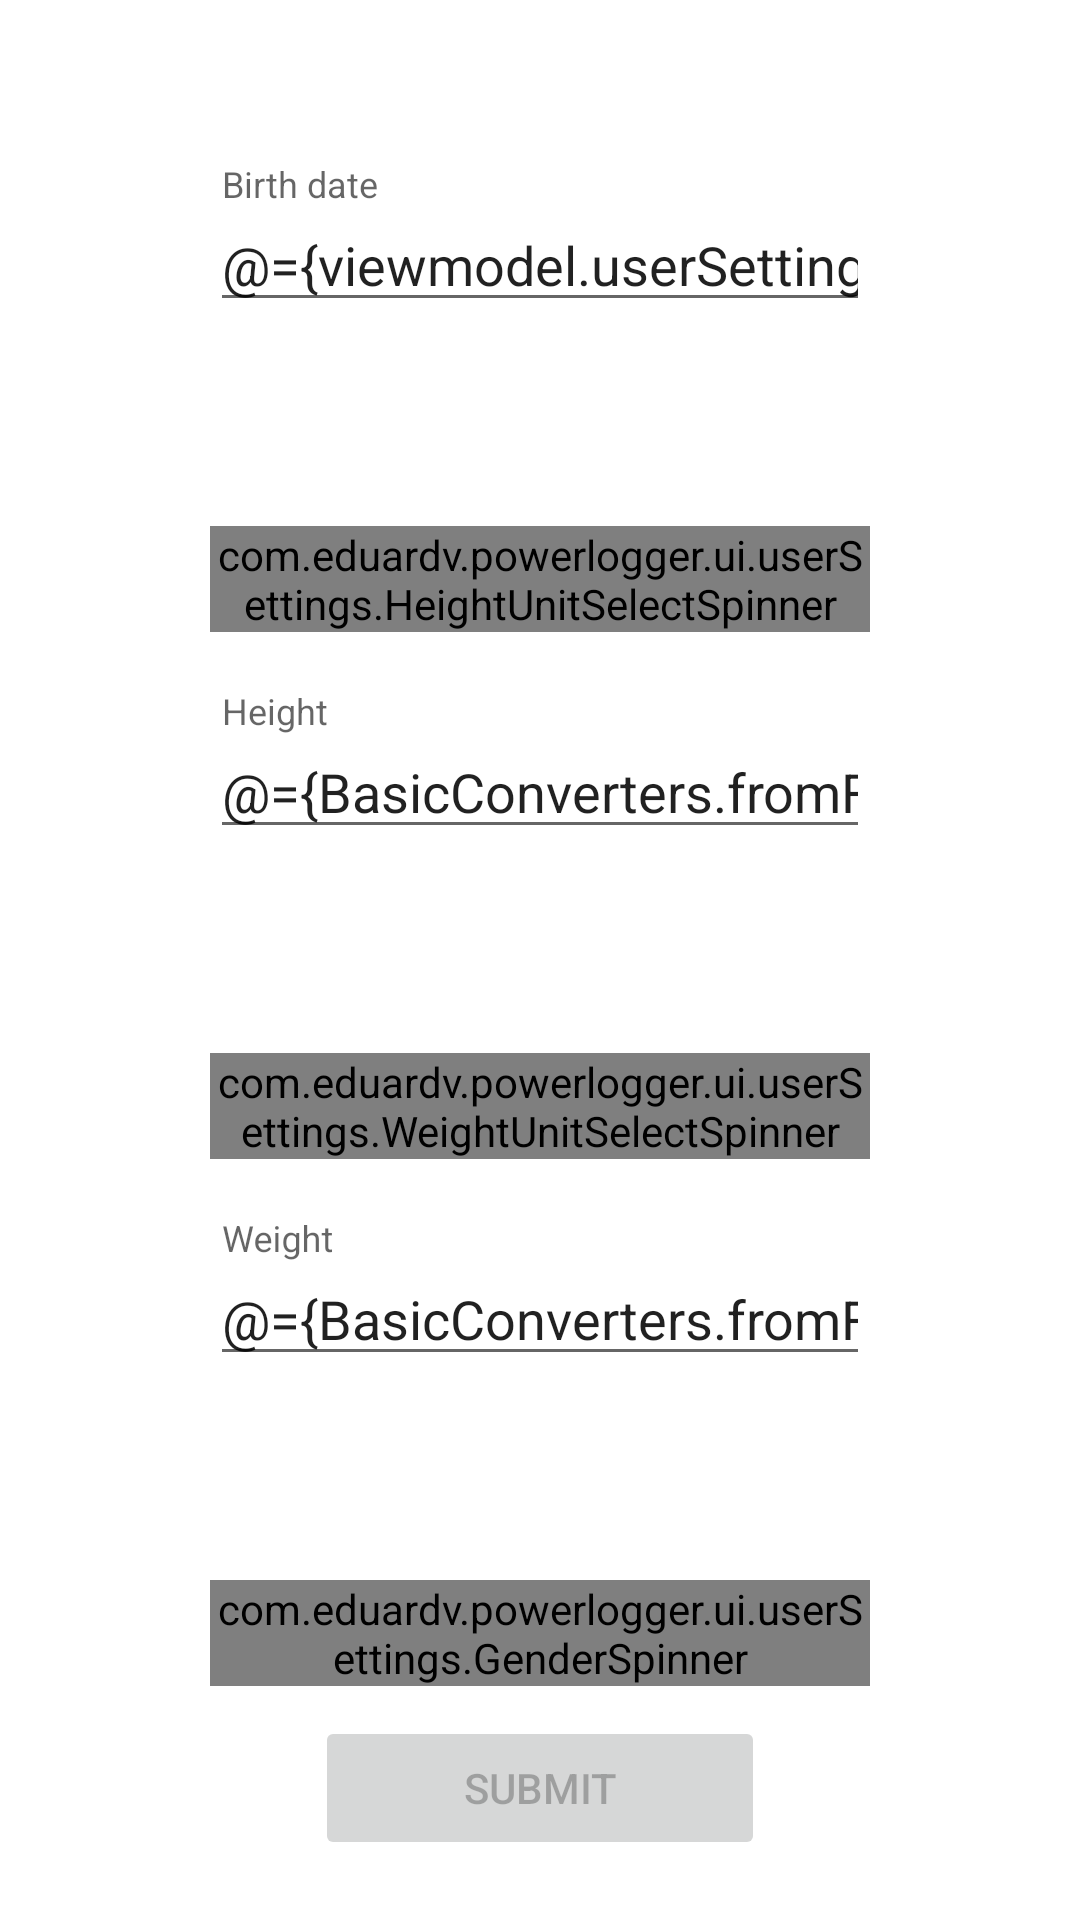

Here is an Android app screen rendered from its layout file. Give the layout XML and the strings, colors and styles it references.
<!-- AndroidManifest.xml: application theme MyMaterialTheme -->
<!-- res/layout/fragment_user_settings.xml -->
<?xml version="1.0" encoding="utf-8"?>
<layout xmlns:android="http://schemas.android.com/apk/res/android"
    xmlns:app="http://schemas.android.com/apk/res-auto"
    xmlns:tools="http://schemas.android.com/tools">

    <data>

        <import type="com.eduardv.powerlogger.utils.BasicConverters" />

        <variable
            name="viewmodel"
            type="com.eduardv.powerlogger.ui.userSettings.UserSettingsViewModel" />

        <variable
            name="fragment"
            type="com.eduardv.powerlogger.ui.userSettings.UserSettingsFragment" />
    </data>

    <FrameLayout
        android:layout_width="match_parent"
        android:layout_height="match_parent">

        <androidx.constraintlayout.widget.ConstraintLayout
            android:layout_width="match_parent"
            android:layout_height="match_parent"
            tools:context=".ui.userSettings.UserSettingsFragment">

            <ProgressBar
                android:id="@+id/loadingSpinner"
                android:layout_width="272dp"
                android:layout_height="144dp"
                android:layout_gravity="center"
                android:visibility="gone"
                app:layout_constraintBottom_toBottomOf="parent"
                app:layout_constraintEnd_toEndOf="parent"
                app:layout_constraintStart_toStartOf="parent"
                app:layout_constraintTop_toTopOf="parent"
                app:layout_constraintVertical_bias="0.3" />

            <com.google.android.material.textfield.TextInputLayout
                android:id="@+id/userBirthDateLayout"
                style="@style/MyEditTextStyle"
                android:layout_width="match_parent"
                android:layout_marginTop="55dp"
                android:hint="@string/birth_date"
                android:labelFor="@id/userBirthDate"
                app:layout_constraintEnd_toEndOf="parent"
                app:layout_constraintStart_toStartOf="parent"
                app:layout_constraintTop_toTopOf="parent">

                <com.google.android.material.textfield.TextInputEditText
                    android:id="@+id/userBirthDate"
                    android:layout_width="match_parent"
                    android:layout_height="match_parent"
                    android:addTextChangedListener="@{viewmodel.userSettingsTextWatcher}"
                    android:focusable="false"
                    android:inputType="date"
                    android:text="@={viewmodel.userSettingsDTO.birthDate}" />

            </com.google.android.material.textfield.TextInputLayout>


            <com.google.android.material.textfield.TextInputLayout
                android:id="@+id/heightUnitSelect"
                style="@style/MyEditTextStyle"
                android:layout_width="match_parent"
                android:layout_marginTop="20dp"
                android:hint="@string/height_unit"
                android:labelFor="@id/heightUnit"
                app:endIconDrawable="@drawable/ic_arrow_drop_down_black_24dp"
                app:endIconMode="custom"
                app:layout_constraintEnd_toEndOf="parent"
                app:layout_constraintStart_toStartOf="parent"
                app:layout_constraintTop_toBottomOf="@id/userBirthDateLayout">

                <com.eduardv.powerlogger.ui.userSettings.HeightUnitSelectSpinner
                    android:id="@+id/heightUnit"
                    android:layout_width="match_parent"
                    android:layout_height="match_parent" />
            </com.google.android.material.textfield.TextInputLayout>

            <com.google.android.material.textfield.TextInputLayout
                android:id="@+id/userHeightLayout"
                style="@style/MyEditTextStyle"
                android:layout_width="match_parent"
                android:layout_marginTop="20dp"
                android:hint="@string/height"
                android:labelFor="@id/userHeight"
                app:layout_constraintEnd_toEndOf="parent"
                app:layout_constraintStart_toStartOf="parent"
                app:layout_constraintTop_toBottomOf="@+id/heightUnitSelect">

                <com.google.android.material.textfield.TextInputEditText
                    android:id="@+id/userHeight"
                    android:layout_width="match_parent"
                    android:layout_height="match_parent"
                    android:addTextChangedListener="@{viewmodel.userSettingsTextWatcher}"
                    android:inputType="numberDecimal"
                    android:text="@={BasicConverters.fromFloatToString(viewmodel.userSettingsDTO.height)}" />

            </com.google.android.material.textfield.TextInputLayout>

            <com.google.android.material.textfield.TextInputLayout
                android:id="@+id/weightUnitSelect"
                style="@style/MyEditTextStyle"
                android:layout_width="match_parent"
                android:layout_marginTop="20dp"
                android:hint="@string/weight_unit"
                android:labelFor="@id/weightUnit"
                app:endIconDrawable="@drawable/ic_arrow_drop_down_black_24dp"
                app:endIconMode="custom"
                app:layout_constraintEnd_toEndOf="parent"
                app:layout_constraintStart_toStartOf="parent"
                app:layout_constraintTop_toBottomOf="@id/userHeightLayout">

                <com.eduardv.powerlogger.ui.userSettings.WeightUnitSelectSpinner
                    android:id="@+id/weightUnit"
                    android:layout_width="match_parent"
                    android:layout_height="wrap_content" />
            </com.google.android.material.textfield.TextInputLayout>

            <com.google.android.material.textfield.TextInputLayout
                android:id="@+id/userWeightLayout"
                style="@style/MyEditTextStyle"
                android:layout_width="match_parent"
                android:layout_marginTop="20dp"
                android:hint="@string/weight"
                android:labelFor="@id/userWeight"
                app:layout_constraintEnd_toEndOf="parent"
                app:layout_constraintStart_toStartOf="parent"
                app:layout_constraintTop_toBottomOf="@+id/weightUnitSelect">

                <com.google.android.material.textfield.TextInputEditText
                    android:id="@+id/userWeight"
                    android:layout_width="match_parent"
                    android:layout_height="match_parent"
                    android:addTextChangedListener="@{viewmodel.userSettingsTextWatcher}"
                    android:inputType="numberDecimal"
                    android:text="@={BasicConverters.fromFloatToString(viewmodel.userSettingsDTO.weight)}" />

            </com.google.android.material.textfield.TextInputLayout>

            <com.google.android.material.textfield.TextInputLayout
                android:id="@+id/genderLayout"
                style="@style/MyEditTextStyle"
                android:layout_width="match_parent"
                android:layout_marginTop="20dp"
                android:hint="@string/gender"
                android:labelFor="@id/gender"
                app:endIconDrawable="@drawable/ic_arrow_drop_down_black_24dp"
                app:endIconMode="custom"
                app:layout_constraintEnd_toEndOf="parent"
                app:layout_constraintStart_toStartOf="parent"
                app:layout_constraintTop_toBottomOf="@+id/userWeightLayout">

                <com.eduardv.powerlogger.ui.userSettings.GenderSpinner
                    android:id="@+id/gender"
                    android:layout_width="match_parent"
                    android:layout_height="match_parent" />

            </com.google.android.material.textfield.TextInputLayout>

            <Button
                android:id="@+id/registerButton"
                android:layout_width="wrap_content"
                android:layout_height="wrap_content"
                android:layout_marginBottom="20dp"
                android:width="150dp"
                android:enabled="false"
                android:text="@string/submit"
                app:layout_constraintBottom_toBottomOf="parent"
                app:layout_constraintEnd_toEndOf="parent"
                app:layout_constraintStart_toStartOf="parent" />
        </androidx.constraintlayout.widget.ConstraintLayout>
    </FrameLayout>

</layout>
<!-- resources referenced by this layout -->
<resources>
  <string name="birth_date">Birth date</string>
  <string name="gender">Gender</string>
  <string name="height">Height</string>
  <string name="height_unit">Height unit</string>
  <string name="submit">Submit</string>
  <string name="weight">Weight</string>
  <string name="weight_unit">Weight unit</string>
  <style name="MyEditTextStyle" parent="Widget.MaterialComponents.TextView">
          <item name="android:layout_height">wrap_content</item>
          <item name="android:layout_marginLeft">70dp</item>
          <item name="android:layout_marginRight">70dp</item>
  
      </style>
  <style name="MyMaterialTheme" parent="Theme.MaterialComponents.Light.NoActionBar">
          <item name="textInputStyle">@style/Widget.App.TextInputLayout</item>
  
          <item name="colorPrimary">@color/primaryColor</item>
          <item name="colorPrimaryDark">@color/primaryDarkColor</item>
          <item name="colorPrimaryVariant">@color/primaryLightColor</item>
  
          <item name="colorOnPrimary">@color/primaryTextColor</item>
          <item name="colorSecondary">@color/secondaryColor</item>
          <item name="colorSecondaryVariant">@color/secondaryLightColor</item>
          <item name="colorOnSecondary">@color/secondaryTextColor</item>
  
          <item name="colorError">#F44336</item>
          <item name="colorOnError">#FFFFFF</item>
          <item name="colorSurface">#FFFFFF</item>
          <item name="colorOnSurface">#1B2727</item>
          <item name="colorOnBackground">#1B2727</item>
  
      </style>
  <style name="Widget.App.TextInputLayout" parent="Widget.Design.TextInputLayout">
          
      </style>
  <color name="primaryColor">#688e4e</color>
  <color name="primaryDarkColor">#3b6024</color>
  <color name="primaryLightColor">#97be7b</color>
  <color name="primaryTextColor">#ffffff</color>
  <color name="secondaryColor">#82c5b2</color>
  <color name="secondaryLightColor">#b3f8e4</color>
  <color name="secondaryTextColor">#ffffff</color>
</resources>
